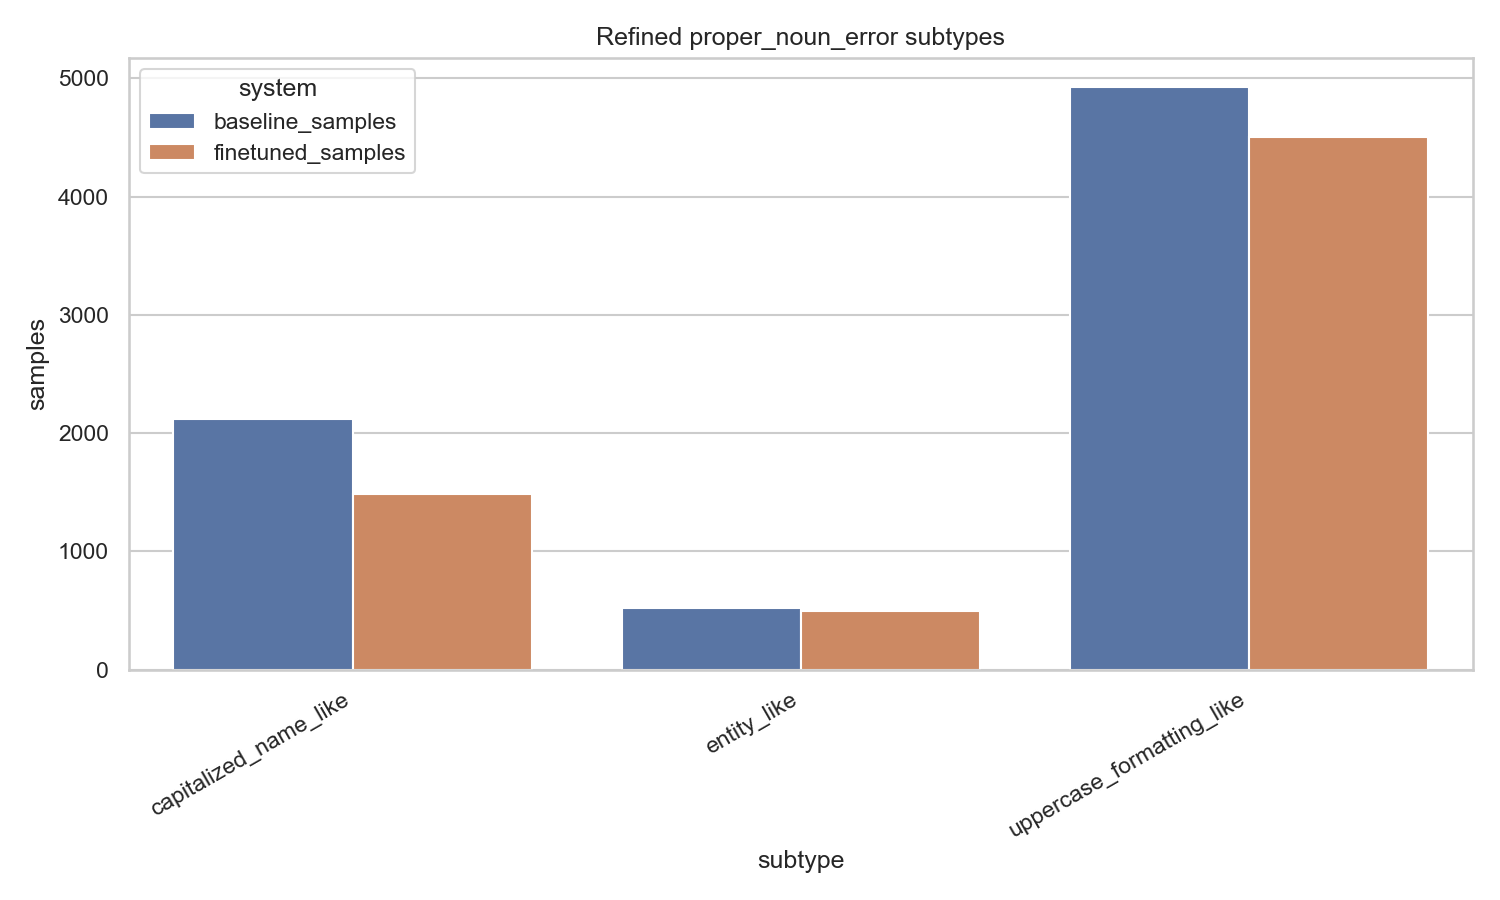

The data file committed next to this chart (first rows):
subtype, baseline_samples, finetuned_samples
capitalized_name_like, 2121, 1482
entity_like, 522, 498
uppercase_formatting_like, 4930, 4507
